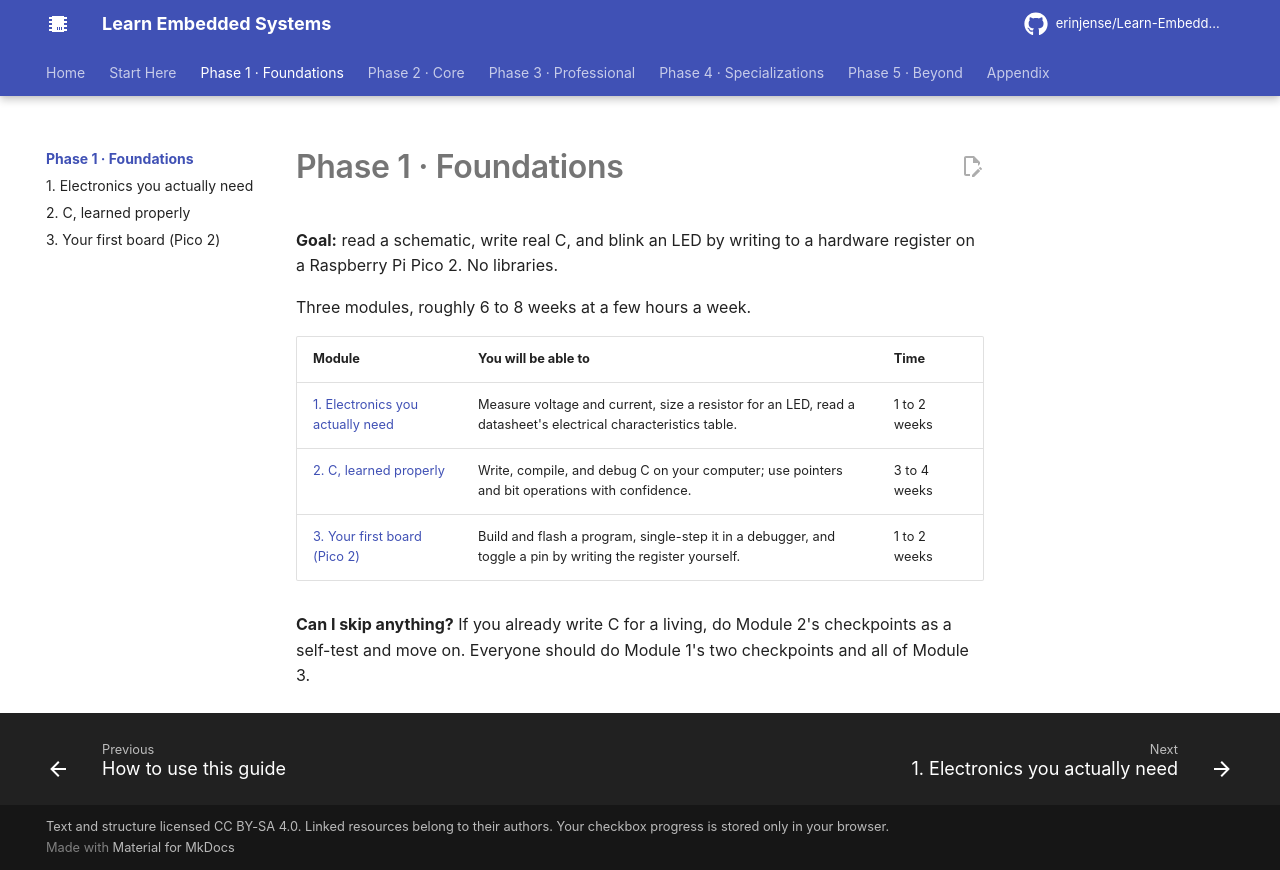

repository: erinjense/Learn-Embedded-Systems · page: phase-1-foundations/index.html · generator: mkdocs

# Phase 1 · Foundations

**Goal:** read a schematic, write real C, and blink an LED by writing to a hardware register on a Raspberry Pi Pico 2. No libraries.

Three modules, roughly 6 to 8 weeks at a few hours a week.

| Module | You will be able to | Time |
| --- | --- | --- |
| [1. Electronics you actually need](01-electronics.md) | Measure voltage and current, size a resistor for an LED, read a datasheet's electrical characteristics table. | 1 to 2 weeks |
| [2. C, learned properly](02-c-for-embedded.md) | Write, compile, and debug C on your computer; use pointers and bit operations with confidence. | 3 to 4 weeks |
| [3. Your first board (Pico 2)](03-first-board-pico.md) | Build and flash a program, single-step it in a debugger, and toggle a pin by writing the register yourself. | 1 to 2 weeks |

**Can I skip anything?** If you already write C for a living, do Module 2's checkpoints as a self-test and move on. Everyone should do Module 1's two checkpoints and all of Module 3.
